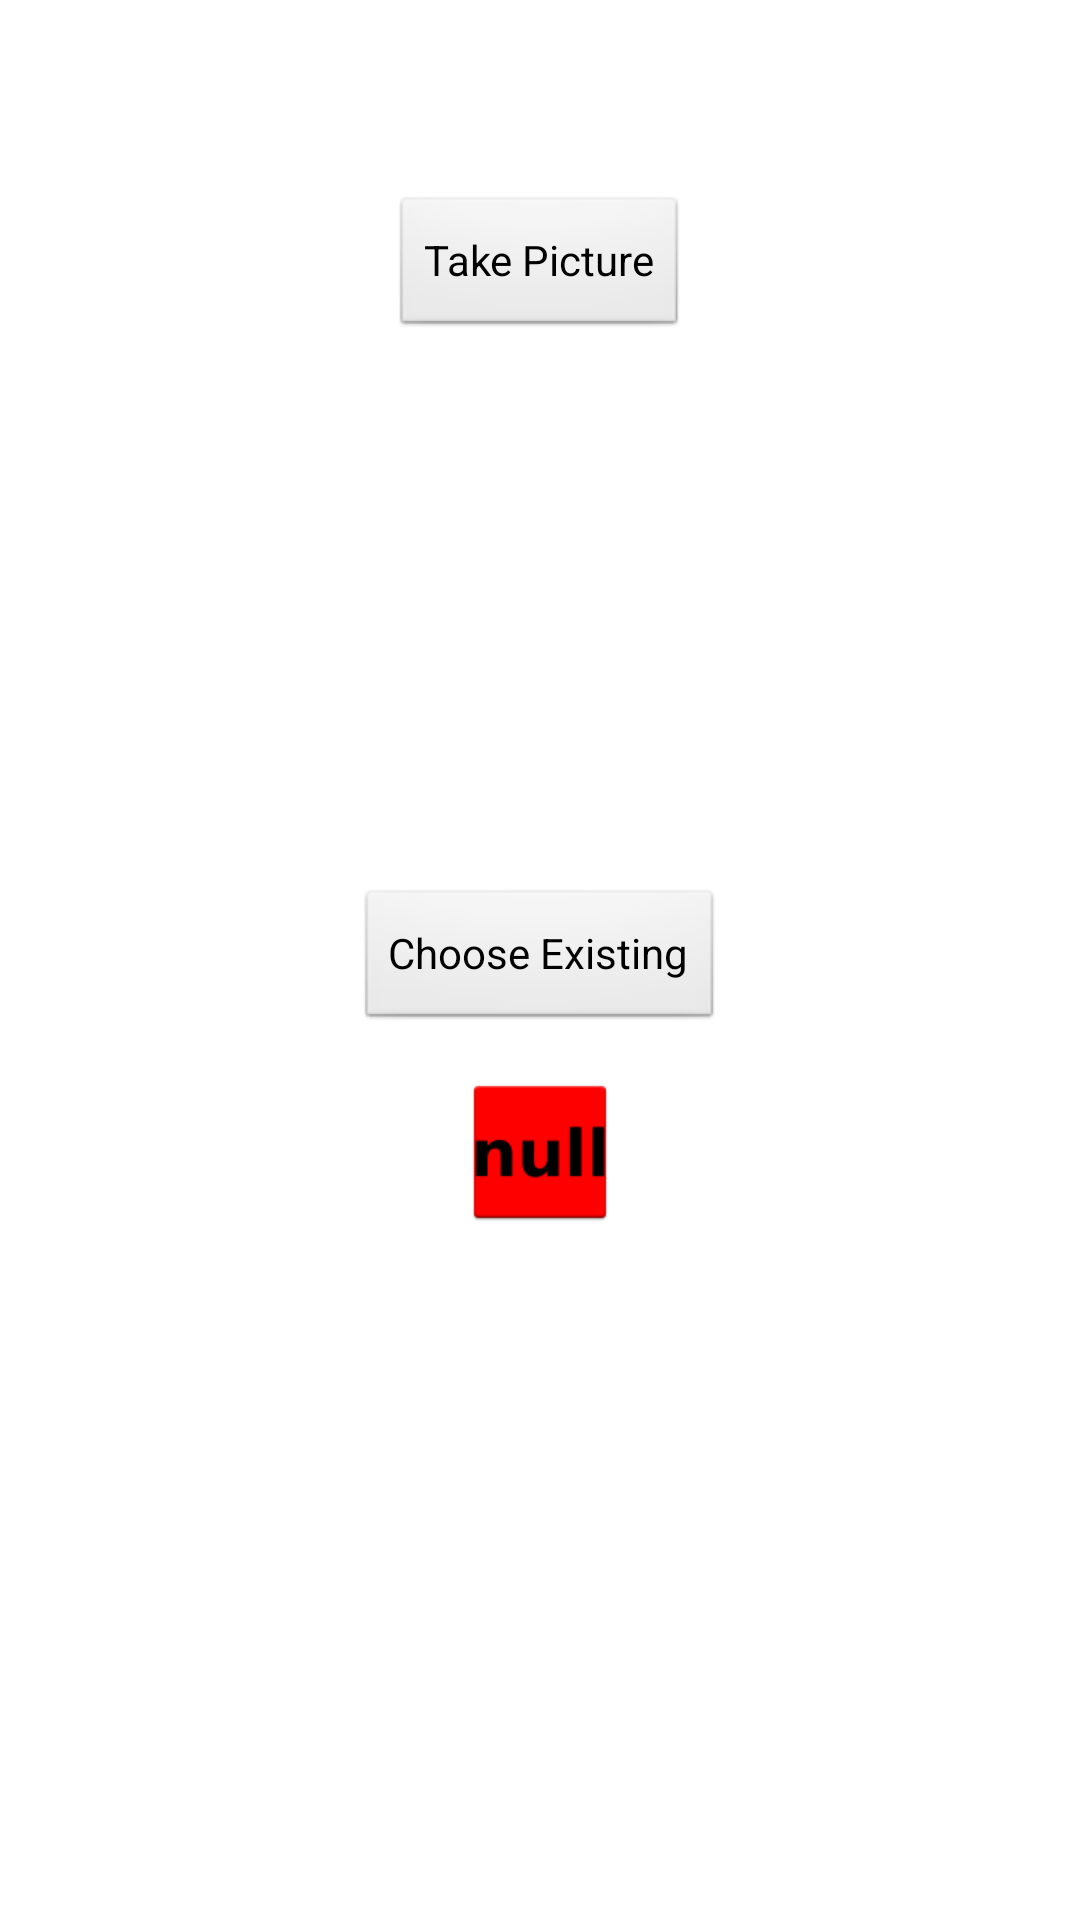

The Android layout XML behind this screen, and the referenced resources:
<!-- AndroidManifest.xml: application theme AppTheme -->
<!-- res/layout/activity_image_choose.xml -->
<RelativeLayout xmlns:android="http://schemas.android.com/apk/res/android"
    xmlns:tools="http://schemas.android.com/tools"
    android:layout_width="match_parent"
    android:layout_height="match_parent"
    tools:context=".ImageChoose" >

    <Button
        android:id="@+id/takePicture"
        android:layout_width="wrap_content"
        android:layout_height="wrap_content"
        android:layout_alignParentTop="true"
        android:layout_centerHorizontal="true"
        android:layout_marginTop="65dp"
        android:text="@string/takePictureString" />

    <Button
        android:id="@+id/chooseExisting"
        android:layout_width="wrap_content"
        android:layout_height="wrap_content"
        android:layout_centerHorizontal="true"
        android:layout_centerVertical="true"
        android:text="@string/chooseExistingString" />

    <ImageView
        android:id="@+id/picture"
        android:layout_width="wrap_content"
        android:layout_height="wrap_content"
        android:layout_below="@+id/chooseExisting"
        android:layout_centerHorizontal="true"
        android:layout_marginTop="16dp"
        android:src="@drawable/picture" />

</RelativeLayout>
<!-- resources referenced by this layout -->
<resources>
  <!-- drawable picture: png bitmap (drawable-hdpi, 759 bytes) -->
  <string name="chooseExistingString">Choose Existing</string>
  <string name="takePictureString">Take Picture</string>
  <style name="AppTheme" parent="AppBaseTheme">
          
      </style>
  <style name="AppBaseTheme" parent="android:Theme.Light">
          
      </style>
</resources>
